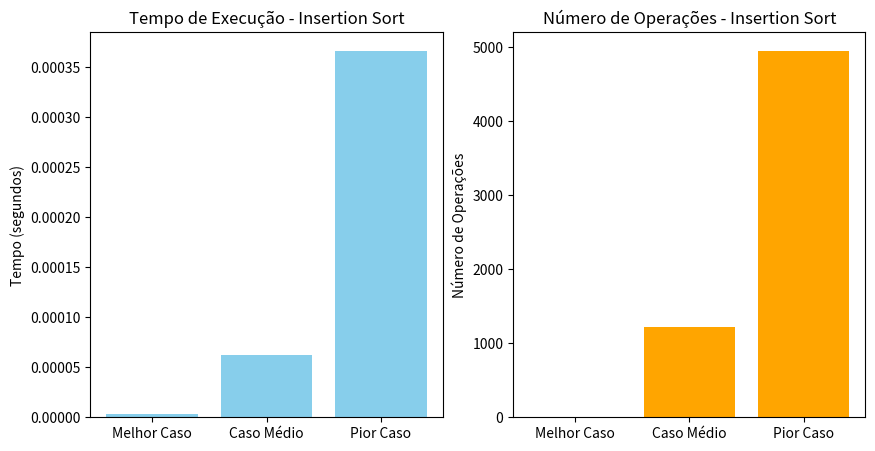

This figure's Python source:
import random
import time
def insertion_sort(lista):
    comparacoes = 0
    for i in range(1, len(lista)):
        chave = lista[i]
        j = i - 1
        while j >= 0 and lista[j] > chave:
            comparacoes += 1
            lista[j + 1] = lista[j]
            j -= 1
        lista[j + 1] = chave
        if j >= 0:
            comparacoes += 1
    return comparacoes

# Caso 1 – Melhor caso (lista já ordenada)
numeros_pequenos = [1, 2, 3, 4, 5]
inicio1 = time.perf_counter()
operacoes1 = insertion_sort(numeros_pequenos[:])
fim1 = time.perf_counter()
tempo_execucao1 = fim1 - inicio1
print()

# Caso 2 – Caso médio
numeros_medios = list(range(50, 0, -1))  # Lista reversa de 50 a 1
inicio2 = time.perf_counter()
operacoes2 = insertion_sort(numeros_medios[:])
fim2 = time.perf_counter()
tempo_execucao2 = fim2 - inicio2
print()

# Caso 3 – Pior caso (lista decrescente grande)
numeros_grandes = list(range(100, 0, -1))  # Lista de 1000 a 1
inicio3 = time.perf_counter()
operacoes3 = insertion_sort(numeros_grandes[:])
fim3 = time.perf_counter()
tempo_execucao3 = fim3 - inicio3
print()

# Visualização dos dados
import matplotlib.pyplot as plt
casos = ['Melhor Caso', 'Caso Médio', 'Pior Caso']
tempos = [tempo_execucao1, tempo_execucao2, tempo_execucao3]
operacoes = [operacoes1, operacoes2, operacoes3]
plt.figure(figsize=(10, 5))
# Gráfico de tempo
plt.subplot(1, 2, 1)
plt.bar(casos, tempos, color='skyblue')
plt.title('Tempo de Execução - Insertion Sort')
plt.ylabel('Tempo (segundos)')
# Gráfico de operações
plt.subplot(1, 2, 2)
plt.bar(casos, operacoes, color='orange')
plt.title('Número de Operações - Insertion Sort')
plt.ylabel('Número de Operações')
plt.show()